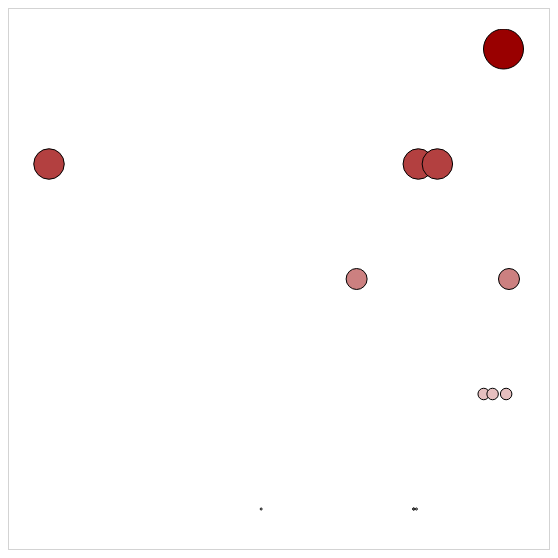
D3 v3 page, settled after 360 driven frames (6 s of simulated time); the page loaded 1 data file(s).


// ── scatterplot1.js
function scatterplot1() {

	d3.json("book/tweets.json", function (err, data) {
		
		var tweets = data.tweets;
		
		tweets.forEach(function(el){
			el.impact = el.favorites.length + el.retweets.length;
			el.tweetTime = new Date(el.timestamp);
		});

		var svg_h = parseInt(d3.select("body")
			.select("svg")
			.style("height"));
		var svg_w = parseInt(d3.select("body")
			.select("svg")
			.style("width"));

		
		var maxImpact = d3.max(tweets, function(el) { return el.impact; });
		var startEnd = d3.extent(tweets, function(el) { return el.tweetTime; } );
		var timeRamp = d3.time.scale().domain(startEnd).range([20, svg_h-20]);
		var yScale = d3.scale.linear().domain([0, maxImpact]).range([0, svg_h-40]);
		var radiusScale = d3.scale.linear().domain([0, maxImpact]).range([1, 20]);
		var colorScale = d3.scale.linear().domain([0, maxImpact]).range(["white", "#990000"]);
		

			
			
		d3.select("body").select("svg")
			.selectAll("circle")
			.data(tweets)
			.enter()
				.append("circle")
				.attr({
					r: function(d){ 
						return radiusScale(d.impact); 
					}, 
					cx: function(d) { 
						return timeRamp(d.tweetTime); 
					}, 
					cy: function(d) { 
						return svg_h - 20 - yScale(d.impact); 
					}, 
					fill: function(d) { 
						return colorScale(d.impact); 
					},
					stroke: "black",
					"stroke-width": "1px", 
					opacity: 1	
				});
		});
}

function generate(data){
	
	var svg_h = parseInt(d3.select("body")
        .select("svg")
        .style("height"));
    var svg_w = parseInt(d3.select("body")
        .select("svg")
        .style("width"));
    
    var yscale = d3.scale.linear()
        .domain([0, 10])
        .range([0,svg_h-50]);
	
	d3.select("body")
        .select("svg")
		.selectAll("rect")
		.data(data)
		.enter()
		.append("rect")
			.attr({
				x: function (d,i) { return i*30+(2*i);},
				y: function(d) { 
                    return svg_h - yscale(d.numTweets);
                },
				width: 30, 
				height: function(d) { 
                    return yscale(d.numTweets);
                }
			})
			.style({
				fill: "#3300cc",
				opacity: 0.25, 
				stroke: "red", 
				"stroke-width": "1px"
			});
}

### data: book/tweets.json
{
 "tweets": [
  {
   "user": "Al",
   "content": "I really love seafood.",
   "timestamp": "Mon Dec 23 2013 21:30 GMT-0800 (PST)",
   "retweets": [
    "Raj",
    "Pris",
    "Roy"
   ],
   "favorites": [
    "Sam"
   ]
  },
  {
   "user": "Al",
   "content": "I take that back, this doesn't taste so …",
   "timestamp": "Mon Dec 23 2013 21:55 GMT-0800 (PST)",
   "retweets": [
    "Roy"
   ],
   "favorites": []
  },
  {
   "user": "Al",
   "content": "From now on, I'm only eating cheese sand…",
   "timestamp": "Mon Dec 23 2013 22:22 GMT-0800 (PST)",
   "retweets": [],
   "favorites": [
    "Roy",
    "Sam"
   ]
  },
  {
   "user": "Roy",
   "content": "Great workout!",
   "timestamp": "Mon Dec 23 2013 7:20 GMT-0800 (PST)",
   "retweets": [],
   "favorites": []
  },
  {
   "user": "Roy",
   "content": "Spectacular oatmeal!",
   "timestamp": "Mon Dec 23 2013 7:23 GMT-0800 (PST)",
   "retweets": [],
   "favorites": []
  },
  {
   "user": "Roy",
   "content": "Amazing traffic!",
   "timestamp": "Mon Dec 23 2013 7:47  GMT-0800 (PST)",
   "retweets": [],
   "favorites": []
  },
  {
   "user": "Roy",
   "content": "Just got a ticket for texting and drivin…",
   "timestamp": "Mon Dec 23 2013 8:05 GMT-0800 (PST)",
   "retweets": [],
   "favorites": [
    "Sam",
    "Sally",
    "Pris"
   ]
  },
  {
   "user": "Pris",
   "content": "Going to have some boiled eggs.",
   "timestamp": "Mon Dec 23 2013 18:23 GMT-0800 (PST)",
   "retweets": [],
   "favorites": [
    "Sally"
   ]
  },
  "... 5 more items"
 ]
}